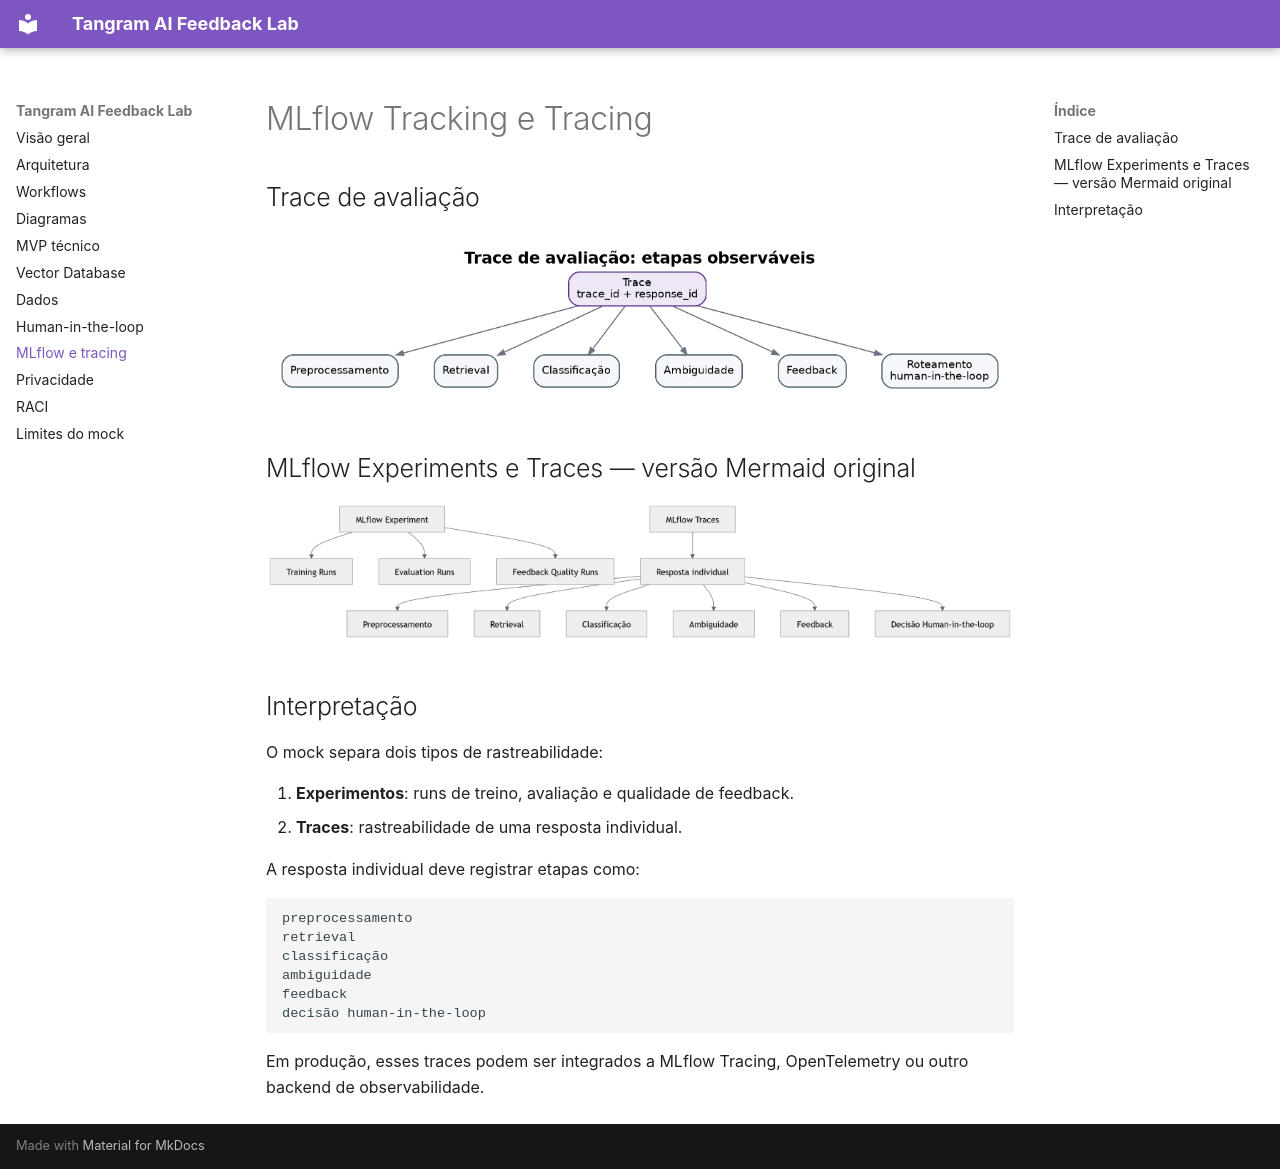

repository: gabrielscatena/tangram · page: mlflow_tracing/index.html · generator: mkdocs

# MLflow Tracking e Tracing

## Trace de avaliação

![Trace de avaliação](images/mlflow_trace_pipeline.png)

## MLflow Experiments e Traces — versão Mermaid original

![MLflow Experiments e Traces](images/mlflow_experiment_trace_overview_mermaid.png)

## Interpretação

O mock separa dois tipos de rastreabilidade:

1. **Experimentos**: runs de treino, avaliação e qualidade de feedback.
2. **Traces**: rastreabilidade de uma resposta individual.

A resposta individual deve registrar etapas como:

```text
preprocessamento
retrieval
classificação
ambiguidade
feedback
decisão human-in-the-loop
```

Em produção, esses traces podem ser integrados a MLflow Tracing, OpenTelemetry ou outro backend de observabilidade.
